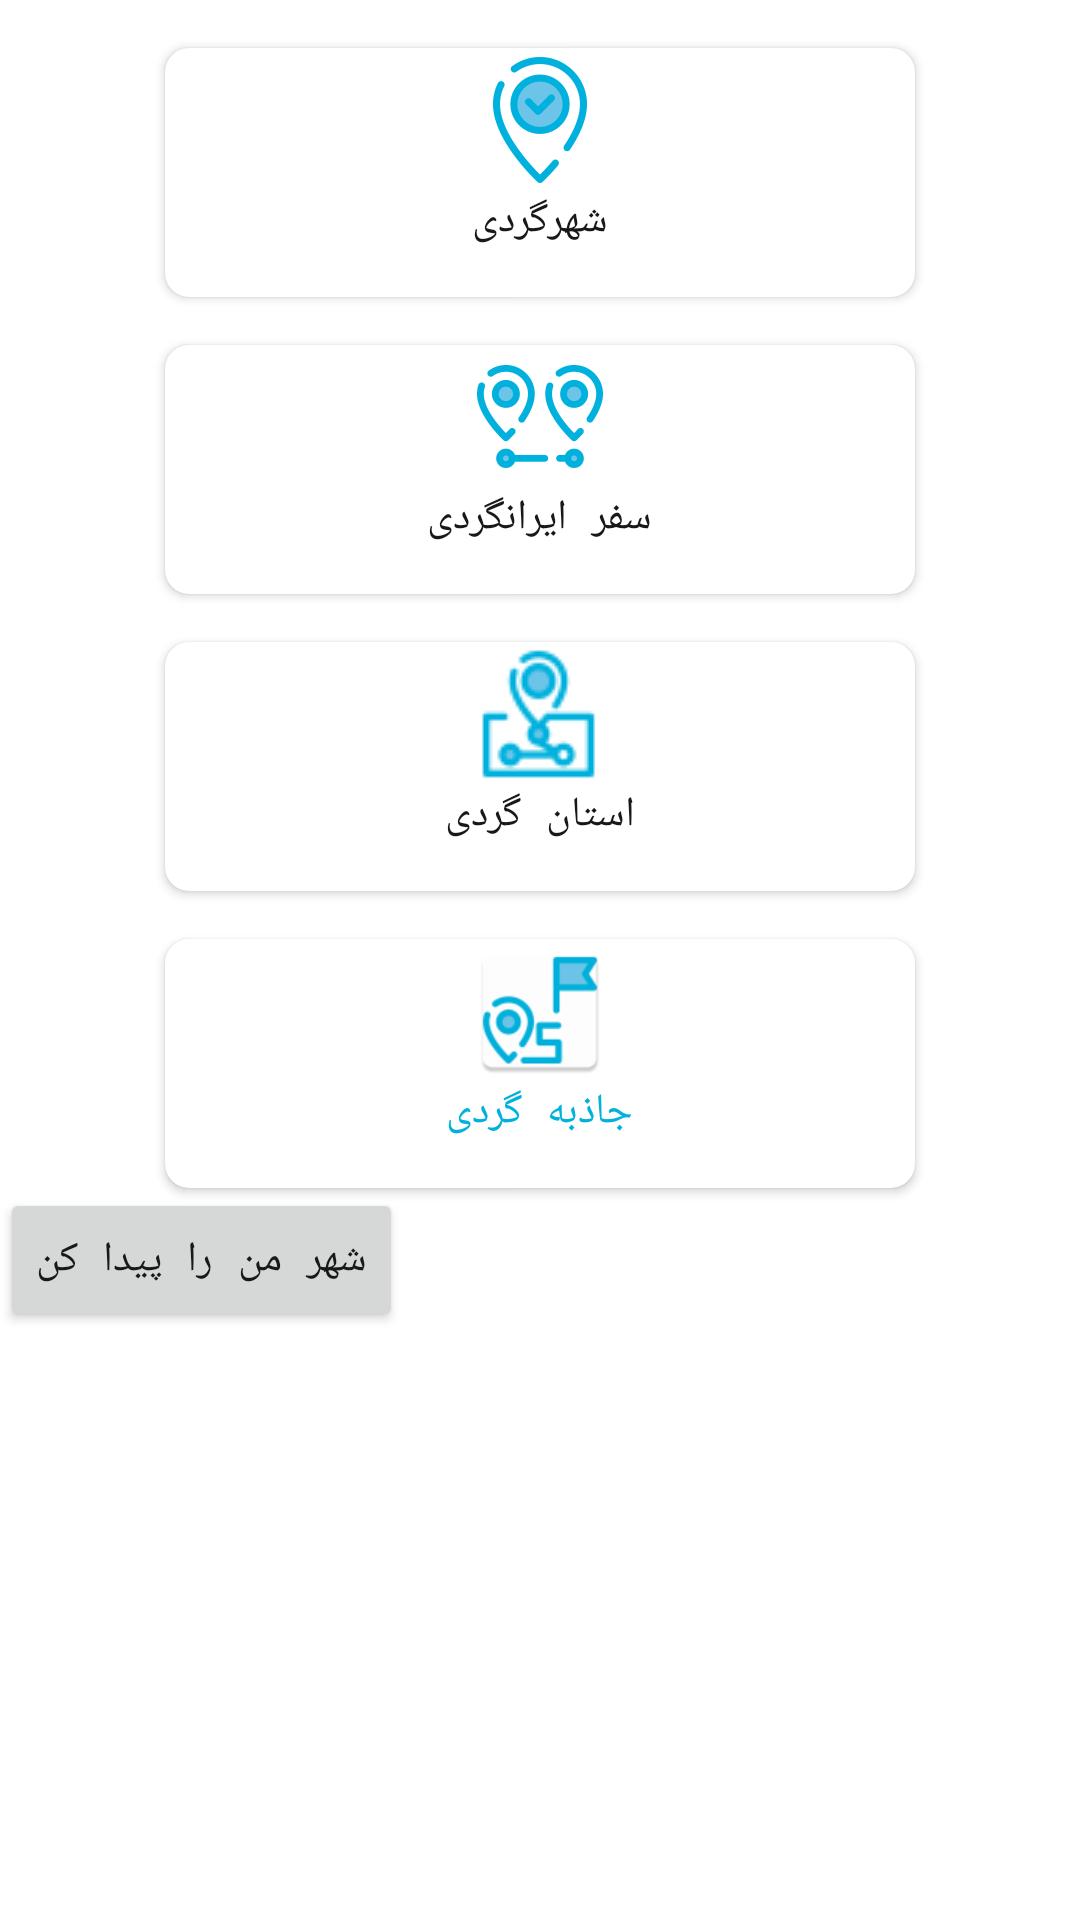

This screen was rendered from an Android layout file. Write that file and the resources it references.
<!-- AndroidManifest.xml: application theme AppTheme -->
<!-- res/layout/fragment_main_search.xml -->
<RelativeLayout xmlns:android="http://schemas.android.com/apk/res/android"
    xmlns:app="http://schemas.android.com/apk/res-auto"
    xmlns:tools="http://schemas.android.com/tools"
    android:id="@+id/SearchHolder"
    android:layout_width="match_parent"
    android:layout_height="match_parent"
    android:layout_centerInParent="true"
    android:background="@color/white"
   >

    <RelativeLayout
        android:id="@+id/searchButtonHolder"
        android:layout_width="match_parent"
        android:layout_height="wrap_content">

       </RelativeLayout>

    <LinearLayout
        android:layout_width="match_parent"
        android:layout_height="wrap_content"
        android:layout_alignParentLeft="true"
        android:layout_alignParentStart="true"
        android:layout_alignParentTop="true"
        android:orientation="vertical"
        android:paddingBottom="@dimen/margin_standard">

        <android.support.v7.widget.CardView
            android:id="@+id/card_view_city"
            android:layout_width="match_parent"
            android:layout_height="wrap_content"
            android:layout_marginLeft="@dimen/button_standard"
            android:layout_marginRight="@dimen/button_standard"
            android:layout_marginTop="@dimen/margin_standard"
            app:cardCornerRadius="@dimen/margin_short">

            <RelativeLayout
                android:layout_width="match_parent"
                android:layout_height="match_parent">

                <ImageView
                    android:id="@+id/cityGardi"
                    android:layout_width="wrap_content"
                    android:layout_height="wrap_content"
                    android:layout_centerHorizontal="true"
                    android:src="@mipmap/ic_city_gardi" />

                <TextView
                    android:id="@+id/cityTrip"
                    style="@style/StandardText"
                    android:layout_width="wrap_content"
                    android:layout_height="wrap_content"
                    android:layout_below="@+id/cityGardi"
                    android:layout_centerHorizontal="true"
                    android:paddingBottom="@dimen/margin_standard"
                    android:text="شهرگردی"
                    android:textColor="@color/greyDark"/>
            </RelativeLayout>


        </android.support.v7.widget.CardView>

        <android.support.v7.widget.CardView
            android:id="@+id/card_view_privence"
            android:layout_width="match_parent"
            android:layout_height="wrap_content"
            android:layout_marginLeft="@dimen/button_standard"
            android:layout_marginRight="@dimen/button_standard"
            android:layout_marginTop="@dimen/margin_standard"
            app:cardCornerRadius="@dimen/margin_short">


            <RelativeLayout
                android:layout_width="match_parent"
                android:layout_height="match_parent">

                <ImageView
                    android:id="@+id/iranGardi"
                    android:layout_width="wrap_content"
                    android:layout_height="wrap_content"
                    android:layout_centerHorizontal="true"

                    android:src="@mipmap/ic_iran_gardi" />

                <TextView
                    android:id="@+id/iranTrip"
                    style="@style/StandardText"
                    android:layout_width="wrap_content"
                    android:layout_height="wrap_content"
                    android:layout_below="@+id/iranGardi"
                    android:layout_centerHorizontal="true"
                    android:paddingBottom="@dimen/margin_standard"
                    android:text="سفر ایرانگردی"
                    android:textColor="@color/greyDark"/>
            </RelativeLayout>
        </android.support.v7.widget.CardView>

        <android.support.v7.widget.CardView
            android:id="@+id/card_view_ostan"
            android:layout_width="match_parent"
            android:layout_height="wrap_content"
            android:layout_marginLeft="@dimen/button_standard"
            android:layout_marginRight="@dimen/button_standard"
            android:layout_marginTop="@dimen/margin_standard"
            app:cardCornerRadius="@dimen/margin_short"

            >


            <RelativeLayout
                android:layout_width="match_parent"
                android:layout_height="match_parent">

                <ImageView
                    android:id="@+id/ostanGardi"
                    android:layout_width="wrap_content"
                    android:layout_height="wrap_content"
                    android:layout_centerHorizontal="true"
                    android:src="@mipmap/ic_ostangardi" />

                <TextView
                    android:id="@+id/provinceTrip"
                    style="@style/StandardText"
                    android:layout_width="wrap_content"
                    android:layout_height="wrap_content"
                    android:layout_below="@+id/ostanGardi"
                    android:layout_centerHorizontal="true"
                    android:paddingBottom="@dimen/margin_standard"
                    android:text="استان گردی"
                    android:textColor="@color/greyDark"/>
            </RelativeLayout>
        </android.support.v7.widget.CardView>

        <android.support.v7.widget.CardView
            android:id="@+id/card_view_attraction"
            android:layout_width="match_parent"
            android:layout_height="wrap_content"
            android:layout_marginLeft="@dimen/button_standard"
            android:layout_marginRight="@dimen/button_standard"
            android:layout_marginTop="@dimen/margin_standard"
            app:cardCornerRadius="@dimen/margin_short"


           >


            <RelativeLayout
                android:layout_width="match_parent"
                android:layout_height="match_parent">

                <ImageView
                    android:id="@+id/attractinGardi"
                    android:layout_width="wrap_content"
                    android:layout_height="wrap_content"
                    android:layout_centerHorizontal="true"
                    android:src="@mipmap/i_attraction_gardi" />

                <TextView
                    android:id="@+id/attractionTrip"
                    style="@style/StandardText"
                    android:layout_width="wrap_content"
                    android:layout_height="wrap_content"
                    android:layout_below="@+id/attractinGardi"
                    android:layout_centerHorizontal="true"
                    android:paddingBottom="@dimen/margin_standard"
                    android:text="جاذبه گردی"
                    android:textColor="@color/blue"/>
            </RelativeLayout>
        </android.support.v7.widget.CardView>

        <Button
            android:id="@+id/findMyLocation"
            style="@style/StandardText"
            android:layout_width="wrap_content"
            android:layout_height="wrap_content"
            android:layout_centerHorizontal="true"
            android:text="شهر من را پیدا کن" />
    </LinearLayout>

</RelativeLayout>
<!-- resources referenced by this layout -->
<resources>
  <color name="blue">#00b1dd</color>
  <color name="greyDark">#181818</color>
  <color name="white">#ffffff</color>
  <dimen name="button_standard">55dp</dimen>
  <dimen name="margin_short">8dp</dimen>
  <dimen name="margin_standard">16dp</dimen>
  <!-- mipmap i_attraction_gardi: png bitmap (mipmap-hdpi, 2061 bytes) -->
  <!-- mipmap ic_city_gardi: png bitmap (mipmap-mdpi, 1408 bytes) -->
  <!-- mipmap ic_iran_gardi: png bitmap (mipmap-hdpi, 2260 bytes) -->
  <!-- mipmap ic_ostangardi: png bitmap (mipmap-mdpi, 1269 bytes) -->
  <style name="StandardText">
          <item name="fontPath">fonts/IRANSansMobile.ttf</item>
          <item name="android:textSize">14sp</item>
          <item name="android:typeface">monospace</item>
          <item name="android:textColor">#181818</item>
      </style>
  <style name="AppTheme" parent="Theme.AppCompat.Light.NoActionBar">
          
          <item name="colorPrimary">@color/colorPrimary</item>
          <item name="colorPrimaryDark">@color/colorPrimaryDark</item>
          <item name="colorAccent">@color/pink</item>
      </style>
  <color name="colorPrimary">#f0137d</color>
  <color name="colorPrimaryDark">#181818</color>
  <color name="pink">#f0137d</color>
</resources>
